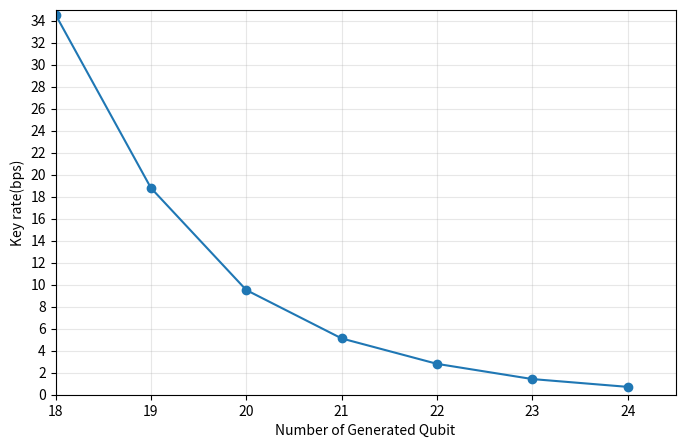

Write the Python code that produced this figure.
import numpy as np
import matplotlib.pyplot as plt

qbit = np.array([18, 19, 20, 21, 22, 23, 24])
Runtime = np.array([34.55332735179009, 18.79876542729929, 9.515962520415792, 5.116103720164548, 2.8057342202369617, 1.421838490249446, 0.7129057861527669])

plt.figure(figsize=(8, 5))

plt.plot(qbit, Runtime, ls='-', marker='o')

plt.xlim(18, 24.5)
plt.ylim(0, 35)

plt.yticks(np.arange(0, 35, 2))
plt.xticks(np.arange(18, 24.5, 1))

plt.xlabel(r'Number of Generated Qubit')
plt.ylabel(r'Key rate(bps)')
plt.grid(alpha=0.3)

plt.savefig('key_length_vs_runtime.png', format='png', bbox_inches="tight", dpi=300)

plt.show()